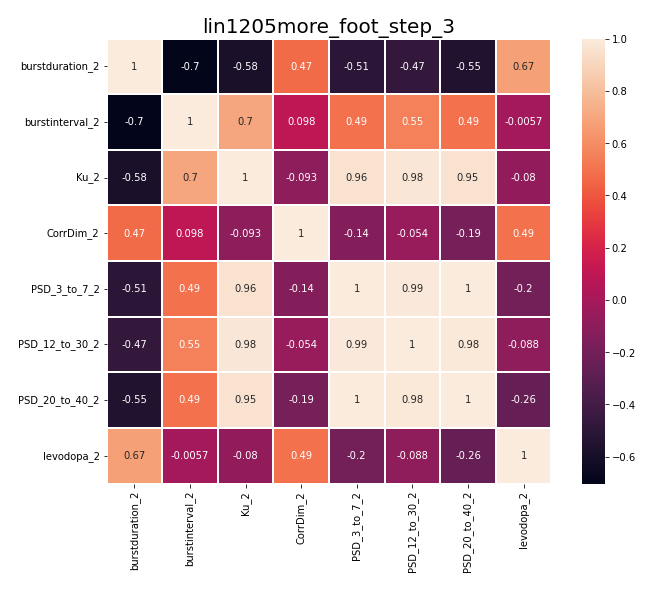

Data behind this chart, as committed beside it:
, burstduration_2, burstinterval_2, Ku_2, CorrDim_2, PSD_3_to_7_2, PSD_12_to_30_2, PSD_20_to_40_2, levodopa_2
burstduration_2, 1.0, -0.7028, -0.5844, 0.47, -0.5096, -0.4724, -0.5545, 0.6727
burstinterval_2, -0.7028, 1.0, 0.6976, 0.09818, 0.4904, 0.5513, 0.4889, -0.00574
Ku_2, -0.5844, 0.6976, 1.0, -0.09346, 0.9599, 0.9787, 0.9543, -0.08021
CorrDim_2, 0.47, 0.09818, -0.09346, 1.0, -0.1353, -0.05409, -0.1889, 0.4918
PSD_3_to_7_2, -0.5096, 0.4904, 0.9599, -0.1353, 1.0, 0.9916, 0.9977, -0.198
PSD_12_to_30_2, -0.4724, 0.5513, 0.9787, -0.05409, 0.9916, 1.0, 0.9823, -0.08768
PSD_20_to_40_2, -0.5545, 0.4889, 0.9543, -0.1889, 0.9977, 0.9823, 1.0, -0.2567
levodopa_2, 0.6727, -0.00574, -0.08021, 0.4918, -0.198, -0.08768, -0.2567, 1.0
